Labelled photos from "data", an image-classification folder in guidouche/DataMiningProject. The possible labels are: etoile, lune, nuage, para, soleil.

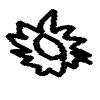
Label: soleil

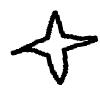
Label: etoile

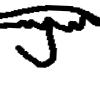
Label: para

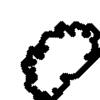
Label: nuage

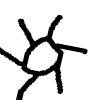
Label: soleil

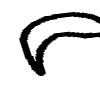
Label: lune
